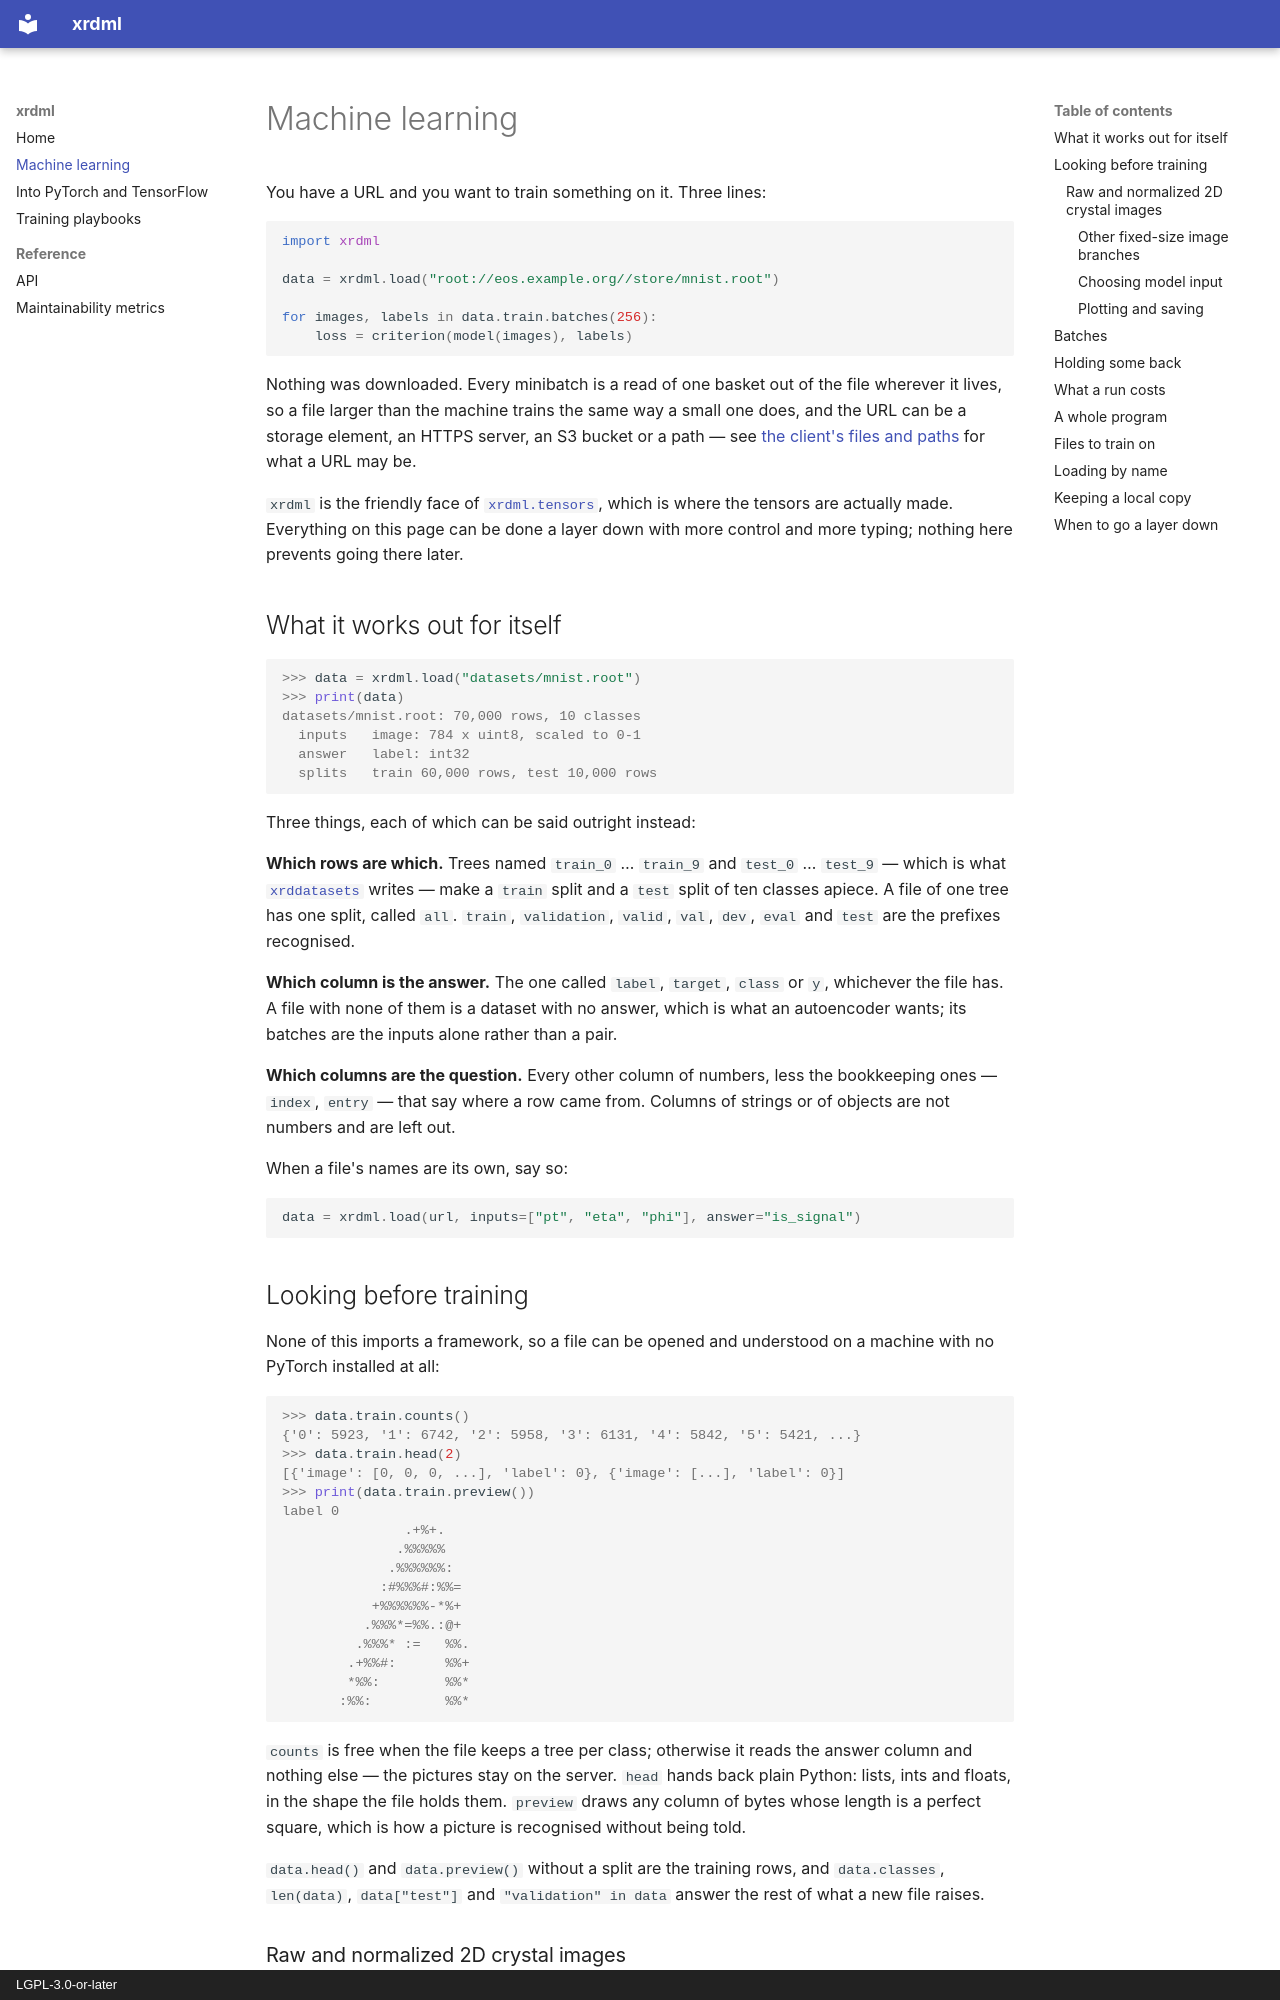

repository: rob-c/xrdml · page: ml/index.html · generator: mkdocs · copyright: LGPL-3.0-or-later

# Machine learning

You have a URL and you want to train something on it. Three lines:

```python
import xrdml

data = xrdml.load("root://eos.example.org//store/mnist.root")

for images, labels in data.train.batches(256):
    loss = criterion(model(images), labels)
```

Nothing was downloaded. Every minibatch is a read of one basket out of the
file wherever it lives, so a file larger than the machine trains the same way
a small one does, and the URL can be a storage element, an HTTPS server, an S3
bucket or a path — see [the client's files and paths](https://github.com/rob-c/xrdclient/blob/main/docs/files.md) for what a URL may be.

`xrdml` is the friendly face of [`xrdml.tensors`](tensors.md),
which is where the tensors are actually made. Everything on this page can be
done a layer down with more control and more typing; nothing here prevents
going there later.

## What it works out for itself

```pycon
>>> data = xrdml.load("datasets/mnist.root")
>>> print(data)
datasets/mnist.root: 70,000 rows, 10 classes
  inputs   image: 784 x uint8, scaled to 0-1
  answer   label: int32
  splits   train 60,000 rows, test 10,000 rows
```

Three things, each of which can be said outright instead:

**Which rows are which.** Trees named `train_0` … `train_9` and `test_0` …
`test_9` — which is what [`xrddatasets`](https://github.com/rob-c/xrddatasets)
writes — make a `train` split and a `test` split of ten classes apiece. A file
of one tree has one split, called `all`. `train`, `validation`, `valid`,
`val`, `dev`, `eval` and `test` are the prefixes recognised.

**Which column is the answer.** The one called `label`, `target`, `class` or
`y`, whichever the file has. A file with none of them is a dataset with no
answer, which is what an autoencoder wants; its batches are the inputs alone
rather than a pair.

**Which columns are the question.** Every other column of numbers, less the
bookkeeping ones — `index`, `entry` — that say where a row came from. Columns
of strings or of objects are not numbers and are left out.

When a file's names are its own, say so:

```python
data = xrdml.load(url, inputs=["pt", "eta", "phi"], answer="is_signal")
```

## Looking before training

None of this imports a framework, so a file can be opened and understood on a
machine with no PyTorch installed at all:

```pycon
>>> data.train.counts()
{'0': 5923, '1': 6742, '2': 5958, '3': 6131, '4': 5842, '5': 5421, ...}
>>> data.train.head(2)
[{'image': [0, 0, 0, ...], 'label': 0}, {'image': [...], 'label': 0}]
>>> print(data.train.preview())
label 0
               .+%+.
              .%%%%%
             .%%%%%%:
            :#%%%#:%%=
           +%%%%%%-*%+
          .%%%*=%%.:@+
         .%%%* :=   %%.
        .+%%#:      %%+
        *%%:        %%*
       :%%:         %%*
```

`counts` is free when the file keeps a tree per class; otherwise it reads the
answer column and nothing else — the pictures stay on the server. `head` hands
back plain Python: lists, ints and floats, in the shape the file holds them.
`preview` draws any column of bytes whose length is a perfect square, which is
how a picture is recognised without being told.

`data.head()` and `data.preview()` without a split are the training rows, and
`data.classes`, `len(data)`, `data["test"]` and `"validation" in data` answer
the rest of what a new file raises.
